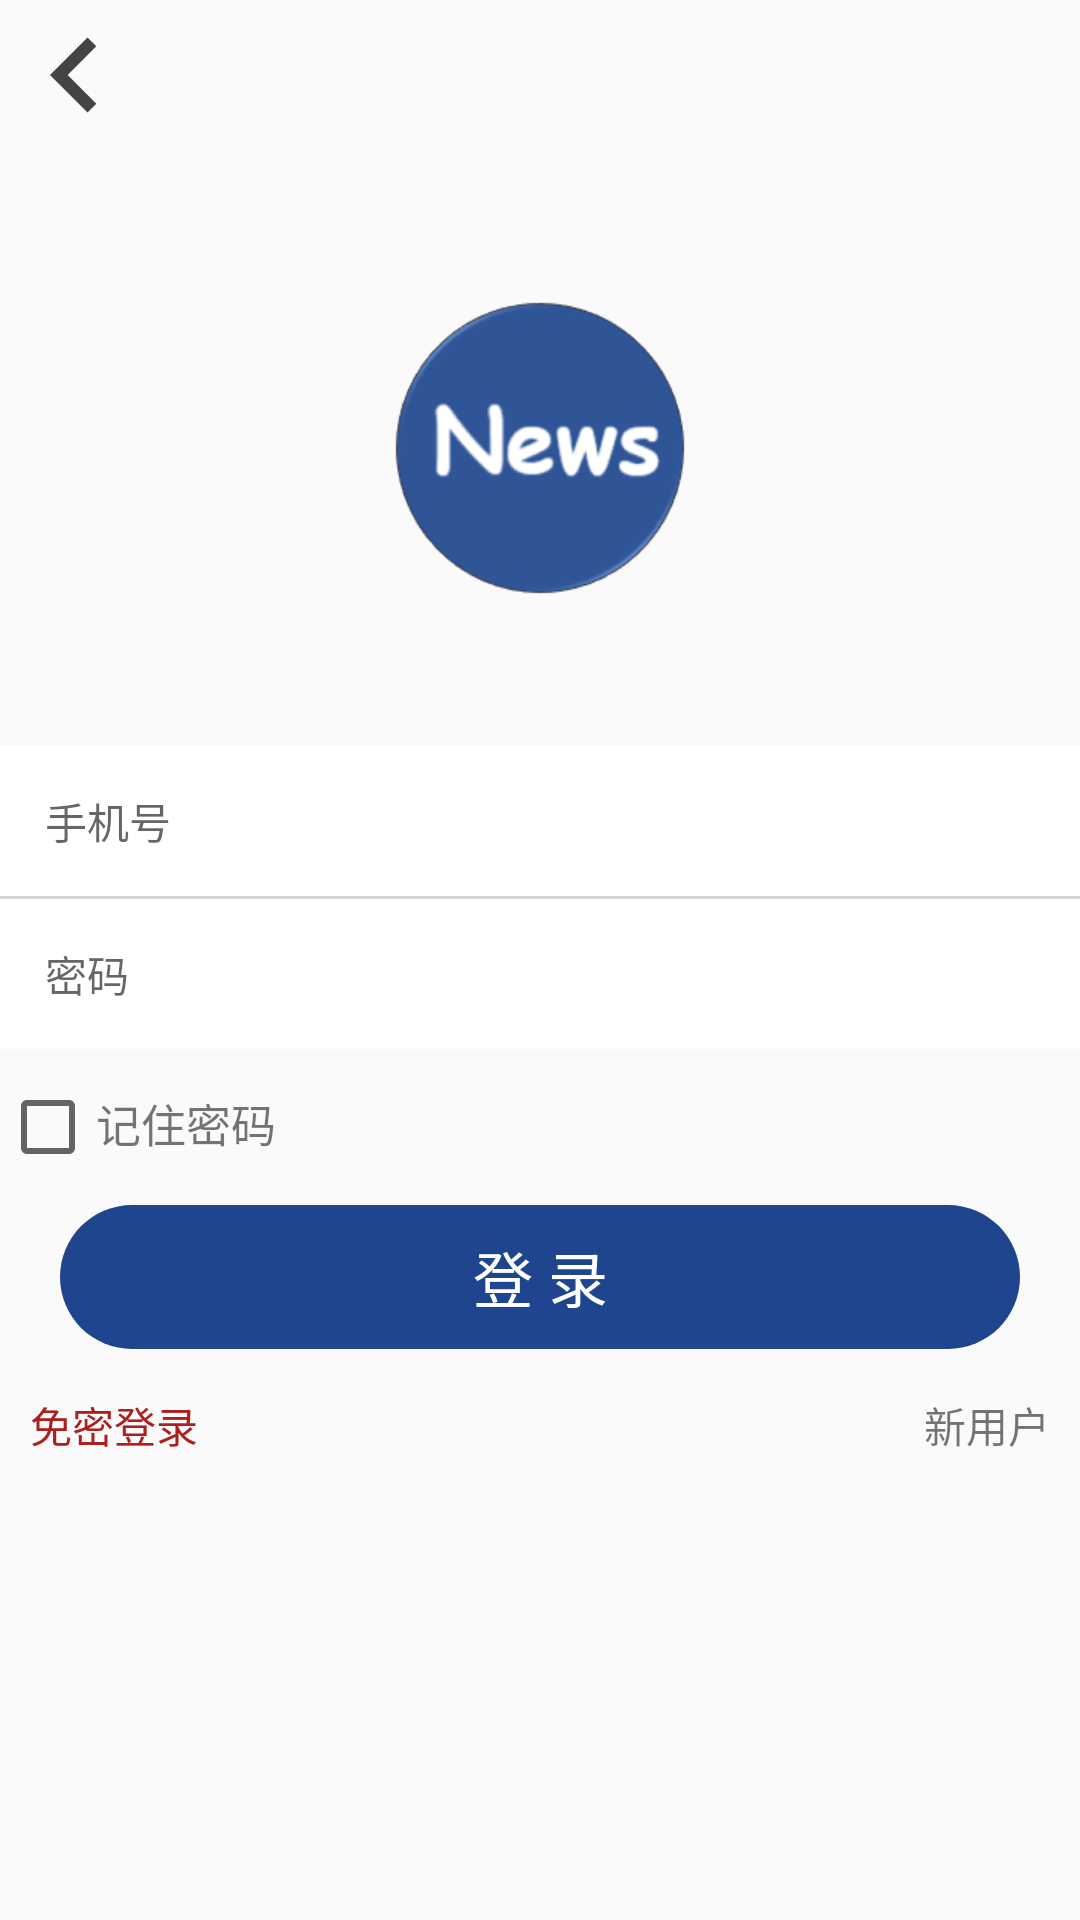

This screen was rendered from an Android layout file. Write that file and the resources it references.
<!-- AndroidManifest.xml: application theme AppTheme -->
<!-- res/layout/activity_login.xml -->
<?xml version="1.0" encoding="utf-8"?>
<LinearLayout xmlns:android="http://schemas.android.com/apk/res/android"
    xmlns:app="http://schemas.android.com/apk/res-auto"
    xmlns:tools="http://schemas.android.com/tools"
    android:layout_width="match_parent"
    android:layout_height="match_parent"
    android:orientation="vertical"
    tools:context=".LoginActivity">

    <ImageView
        android:id="@+id/img_cancel_login"
        android:layout_width="wrap_content"
        android:layout_height="wrap_content"
        android:src="@drawable/ic_lww_chevron_left_50"/>

    <ImageView
        android:layout_width="wrap_content"
        android:layout_height="wrap_content"
        android:layout_gravity="center"
        android:layout_marginTop="50dp"
        android:src="@mipmap/logo" />

    <LinearLayout
        android:layout_width="match_parent"
        android:layout_height="wrap_content"
        android:layout_marginTop="50dp"
        android:orientation="vertical">

        <LinearLayout
            android:layout_width="match_parent"
            android:layout_height="match_parent"
            android:orientation="horizontal">

            <EditText
                android:id="@+id/et_username"
                android:layout_width="match_parent"
                android:layout_height="50dp"
                android:layout_weight="1"
                android:background="#FFFFFF"
                android:hint="手机号"
                android:paddingLeft="15dp"
                android:textColor="#000000"
                android:textSize="14sp" />
        </LinearLayout>

        <View
            android:layout_width="match_parent"
            android:layout_height="1dp"
            android:background="#ABC3C3C3" />

        <LinearLayout
            android:layout_width="match_parent"
            android:layout_height="match_parent"
            android:orientation="horizontal">

            <EditText
                android:id="@+id/et_password"
                android:layout_width="0dp"
                android:layout_height="50dp"
                android:layout_weight="1"
                android:background="#FFFFFF"
                android:hint="密码"
                android:inputType="textPassword"
                android:paddingLeft="15dp"
                android:textColor="#000000"
                android:textSize="14sp" />

            <TextView
                android:id="@+id/tv_get_login_code"
                android:layout_width="wrap_content"
                android:layout_height="50dp"
                android:background="#FFFFFF"
                android:gravity="center"
                android:paddingRight="20dp"
                android:textColor="#000000"
                android:textSize="14sp" />

        </LinearLayout>

    </LinearLayout>

    <LinearLayout
        android:id="@+id/layout_remember_password"
        android:layout_width="match_parent"
        android:layout_height="wrap_content"
        android:orientation="horizontal"
        android:layout_marginTop="10dp">

        <CheckBox
            android:id="@+id/cb_remember_password"
            android:layout_width="wrap_content"
            android:layout_height="wrap_content"/>
        <TextView
            android:layout_width="wrap_content"
            android:layout_height="wrap_content"
            android:text="记住密码"
            android:textSize="15sp"/>

    </LinearLayout>

    <LinearLayout
        android:layout_width="match_parent"
        android:layout_height="wrap_content"
        android:layout_marginTop="10dp"
        android:gravity="center">

        <Button
            android:id="@+id/btn_login"
            android:layout_width="match_parent"
            android:layout_height="wrap_content"
            android:layout_marginLeft="20dp"
            android:layout_marginRight="20dp"
            android:background="@drawable/button_circle_shape"
            android:enabled="false"
            android:gravity="center"
            android:text="登 录"
            android:textColor="#FFFFFF"
            android:textSize="20sp" />
    </LinearLayout>

    <LinearLayout
        android:layout_width="match_parent"
        android:layout_height="wrap_content"
        android:layout_marginTop="15dp"
        android:orientation="horizontal">

        <TextView
            android:id="@+id/tv_no_password"
            android:layout_width="wrap_content"
            android:layout_height="wrap_content"
            android:layout_gravity="center"
            android:layout_marginLeft="10dp"
            android:text="免密登录"
            android:textColor="#AC1F1F" />

        <TextView
            android:layout_width="wrap_content"
            android:layout_height="wrap_content"
            android:layout_weight="1"
            android:alpha="0" />

        <TextView
            android:id="@+id/tv_to_register"
            android:layout_width="wrap_content"
            android:layout_height="wrap_content"
            android:layout_gravity="center"
            android:layout_marginRight="10dp"
            android:text="新用户" />
    </LinearLayout>

</LinearLayout>
<!-- resources referenced by this layout -->
<resources>
  <!-- drawable button_circle_shape (drawable-v24) -->
  <?xml version="1.0" encoding="UTF-8"?>
  <shape
      xmlns:android="http://schemas.android.com/apk/res/android"
      android:shape="rectangle">
      
      <solid android:color="@color/colorPrimary" />
  
      
      <corners
          android:radius="30dp" />
  
      
      
      
      
      
      
  </shape>
  <!-- drawable ic_lww_chevron_left_50 (drawable) -->
  <vector android:height="50dp" android:tint="#444444"
      android:viewportHeight="24" android:viewportWidth="24"
      android:width="50dp" xmlns:android="http://schemas.android.com/apk/res/android">
      <path android:fillColor="@android:color/white" android:pathData="M15.41,7.41L14,6l-6,6 6,6 1.41,-1.41L10.83,12z"/>
  </vector>
  <!-- mipmap logo: png bitmap (mipmap-xhdpi, 13457 bytes) -->
  <style name="AppTheme" parent="Theme.AppCompat.Light.DarkActionBar">
          
          <item name="colorPrimary">@color/colorPrimary</item>
          <item name="colorPrimaryDark">@color/colorPrimaryDark</item>
          <item name="colorAccent">@color/colorAccent</item>
      </style>
  <color name="colorPrimary">#20458F</color>
  <color name="colorPrimaryDark">#003399</color>
  <color name="colorAccent">#03DAC5</color>
</resources>
